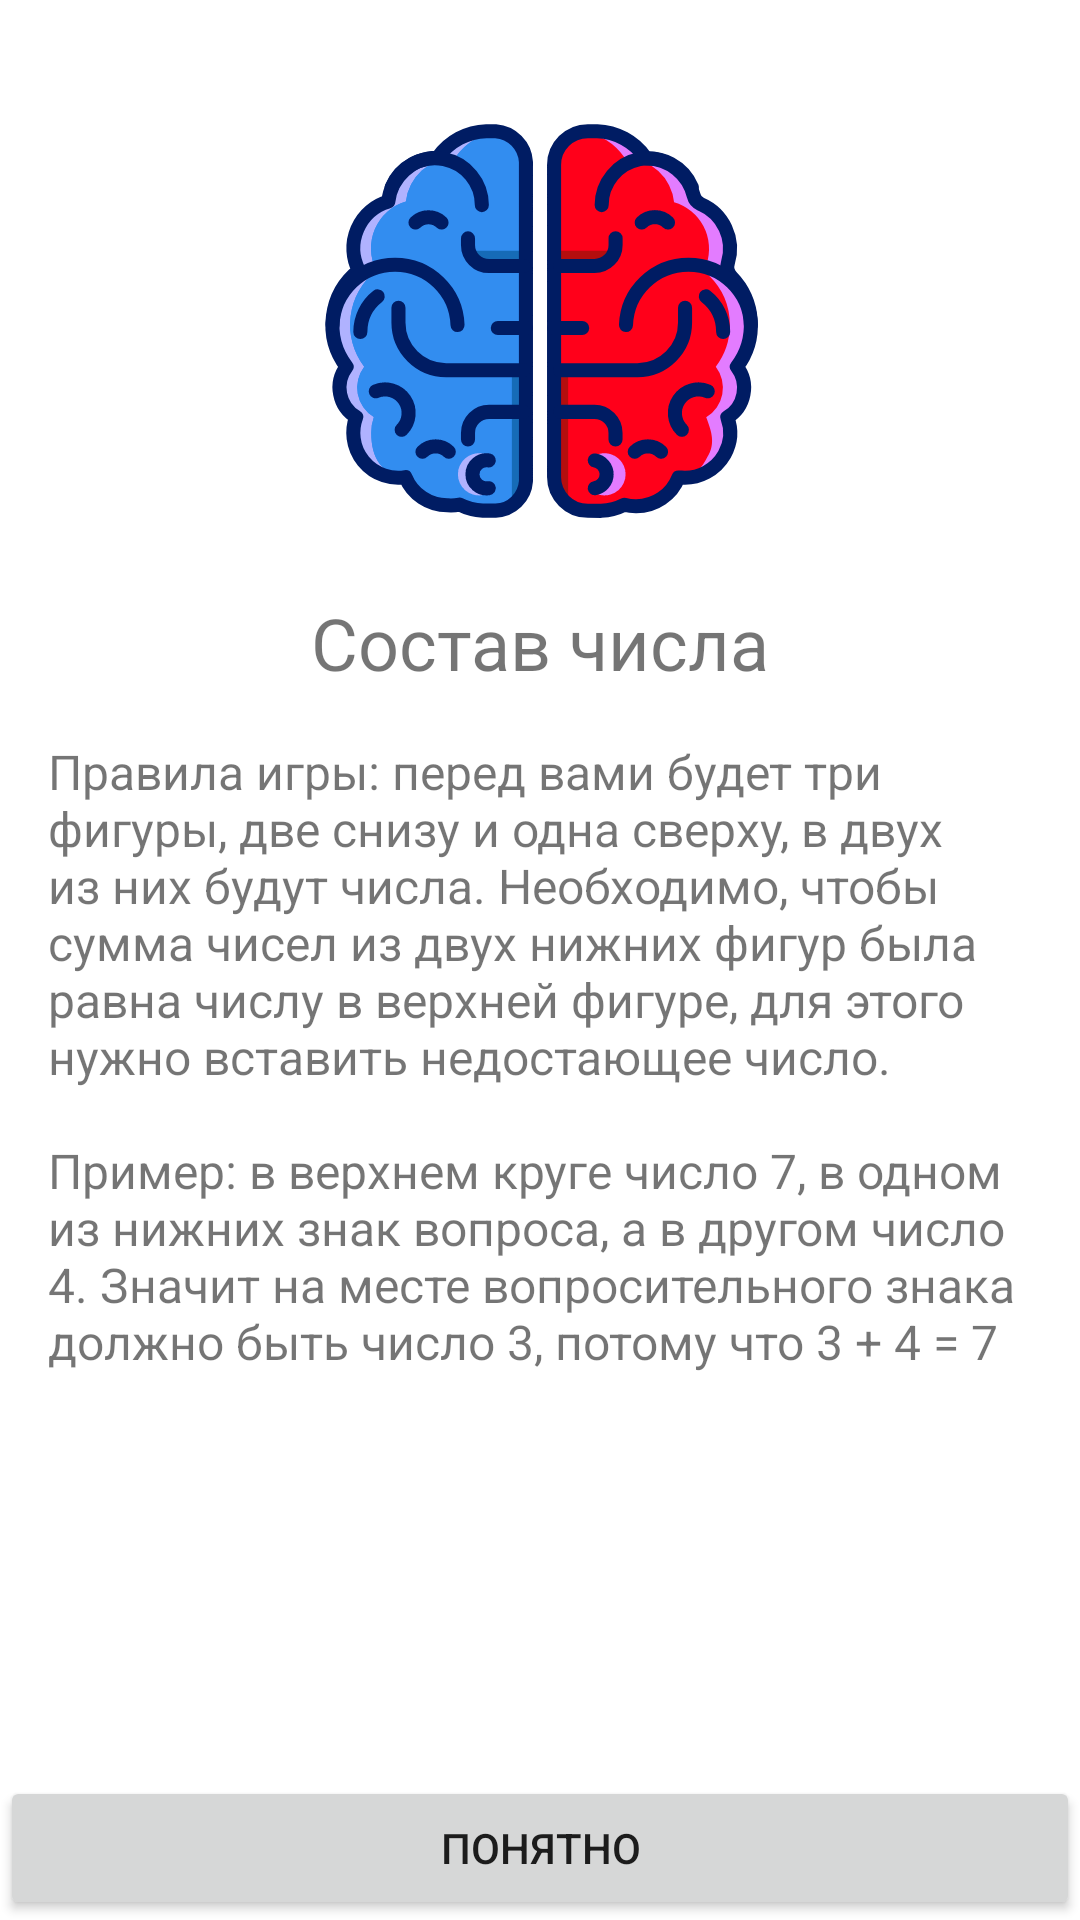

Reconstruct the res/layout file that produces this screen, plus the resources it refers to.
<!-- AndroidManifest.xml: application theme Theme.Composition -->
<!-- res/layout/fragment_welcome.xml -->
<?xml version="1.0" encoding="utf-8"?>
<ScrollView
    xmlns:android="http://schemas.android.com/apk/res/android"
    xmlns:app="http://schemas.android.com/apk/res-auto"
    xmlns:tools="http://schemas.android.com/tools"
    android:layout_width="match_parent"
    android:layout_height="match_parent"
    android:fillViewport="true"
    >

    <androidx.constraintlayout.widget.ConstraintLayout
        android:layout_width="match_parent"
        android:layout_height="wrap_content"
        android:orientation="vertical"
        tools:context=".presentation.WelcomeFragment"
        >

        <ImageView
            android:id="@+id/iv_logo"
            android:layout_width="wrap_content"
            android:layout_height="150dp"
            android:layout_gravity="center"
            android:layout_margin="32dp"
            android:src="@drawable/ic_brain"
            android:contentDescription="@string/welcome_logo"
            app:layout_constraintEnd_toEndOf="parent"
            app:layout_constraintStart_toStartOf="parent"
            app:layout_constraintTop_toTopOf="parent"
            />

        <TextView
            android:id="@+id/tv_title"
            android:layout_width="match_parent"
            android:layout_height="wrap_content"
            android:text="@string/welcome_title"
            android:textAlignment="center"
            android:textSize="24sp"
            android:layout_margin="16dp"
            app:layout_constraintTop_toBottomOf="@id/iv_logo"
            />

        <TextView
            android:layout_width="match_parent"
            android:layout_height="wrap_content"
            android:text="@string/game_rules"
            android:textSize="16sp"
            android:layout_margin="16dp"
            app:layout_constraintTop_toBottomOf="@id/tv_title"
            />

        <Button
            android:id="@+id/button_understand"
            android:layout_width="match_parent"
            android:layout_height="wrap_content"
            android:layout_gravity="bottom"
            android:text="@string/button_understand"
            app:layout_constraintBottom_toBottomOf="parent"
            />
    </androidx.constraintlayout.widget.ConstraintLayout>
</ScrollView>
<!-- resources referenced by this layout -->
<resources>
  <!-- drawable ic_brain: vector/xml drawable (drawable, 9555 chars, omitted) -->
  <string name="button_understand">Понятно</string>
  <string name="game_rules">
          Правила игры: перед вами будет три фигуры, две снизу и одна сверху, в двух из них будут
          числа. Необходимо, чтобы сумма чисел из двух нижних фигур была равна числу в верхней фигуре,
          для этого нужно вставить недостающее число.\n\nПример: в верхнем круге число 7, в одном
          из нижних знак вопроса, а в другом число 4. Значит на месте вопросительного знака должно
          быть число 3, потому что 3 + 4 = 7
      </string>
  <string name="welcome_logo">Welcome logo</string>
  <string name="welcome_title">Состав числа</string>
  <style name="Theme.Composition" parent="Theme.MaterialComponents.DayNight.NoActionBar">
          
          <item name="colorPrimary">@color/purple_500</item>
          <item name="colorPrimaryVariant">@color/purple_700</item>
          <item name="colorOnPrimary">@color/white</item>
          
          <item name="colorSecondary">@color/teal_200</item>
          <item name="colorSecondaryVariant">@color/teal_700</item>
          <item name="colorOnSecondary">@color/black</item>
          
          <item name="android:statusBarColor" tools:targetApi="l">?attr/colorPrimaryVariant</item>
          
  
      </style>
  <!-- not gathered from this repository: default colours our renderer supplied (Android Studio template values) -->
  <color name="purple_500">#FF6200EE</color>
  <color name="purple_700">#FF3700B3</color>
  <color name="teal_200">#FF03DAC5</color>
  <color name="teal_700">#FF018786</color>
  <color name="black">#FF000000</color>
  <color name="white">#FFFFFFFF</color>
</resources>
